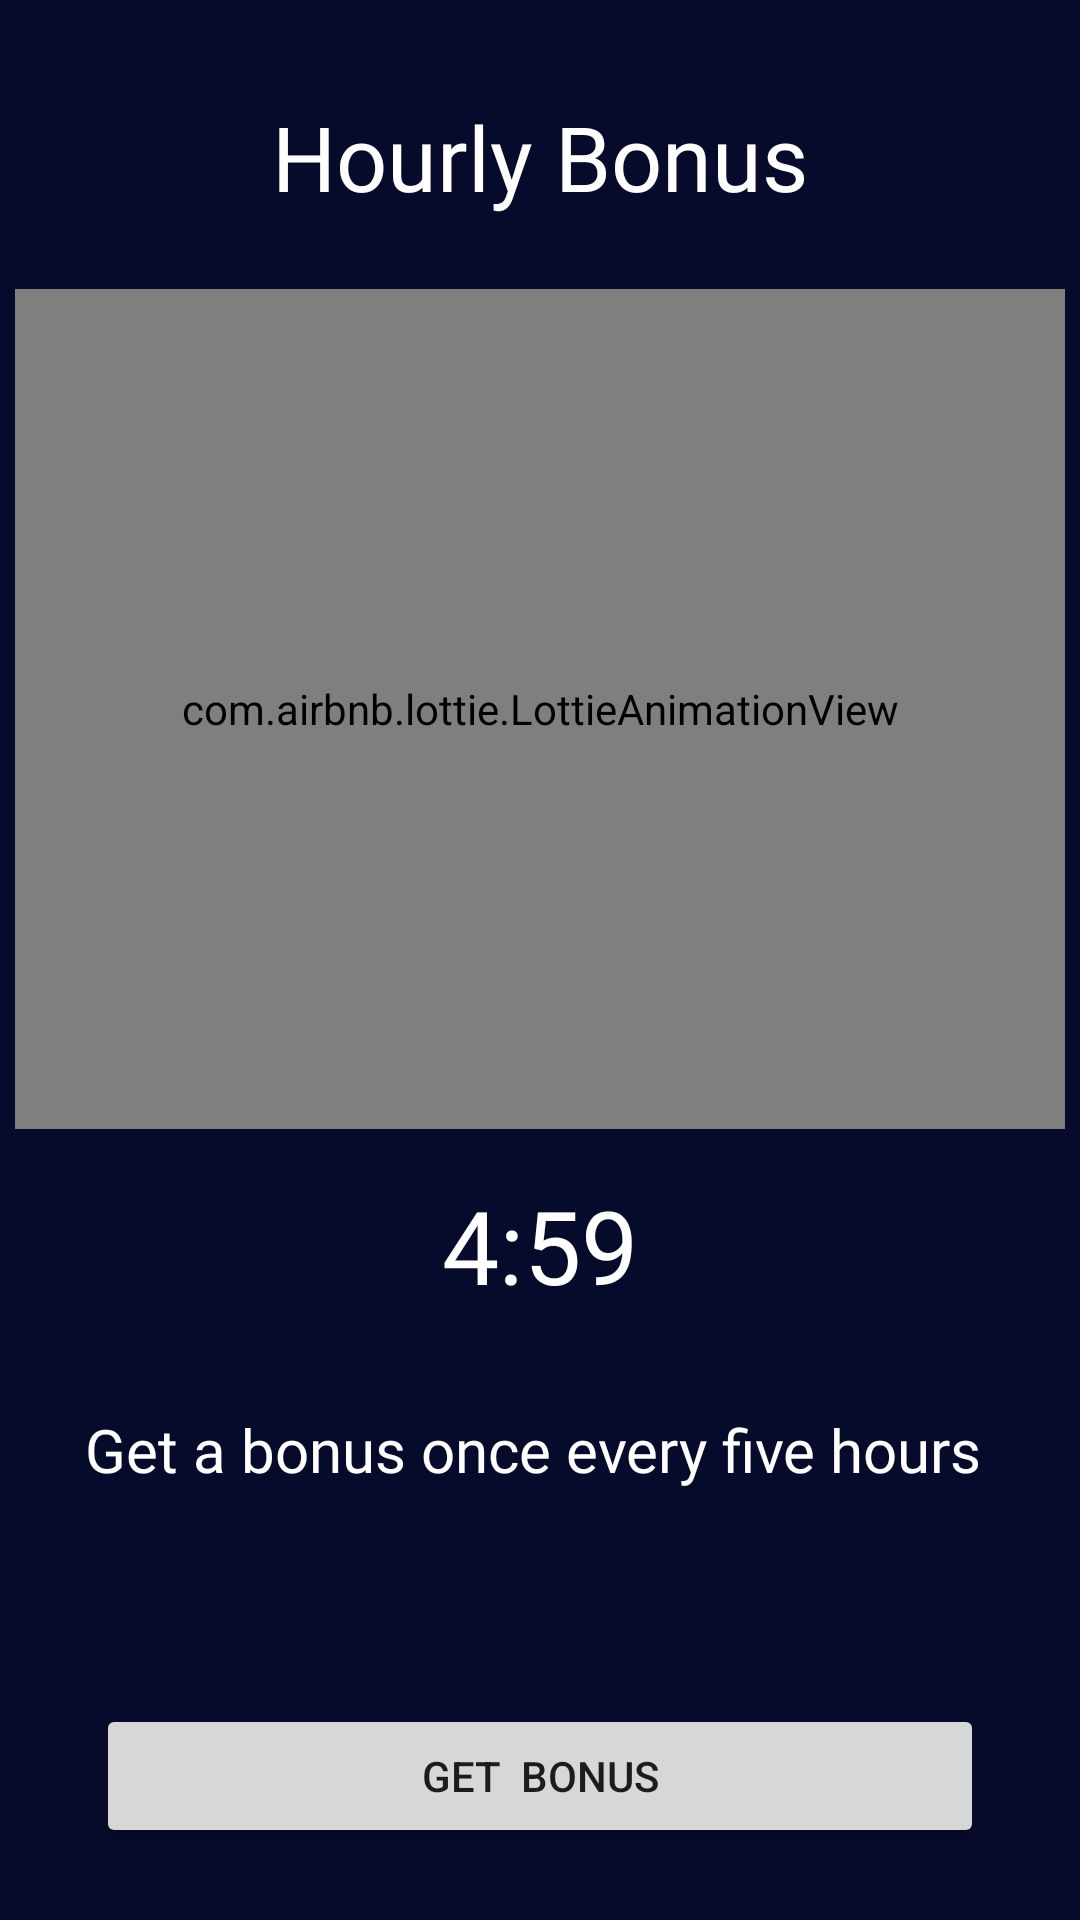

The Android layout XML behind this screen, and the referenced resources:
<!-- AndroidManifest.xml: application theme Theme.CashUc -->
<!-- res/layout/fragment_hour_bonus.xml -->
<?xml version="1.0" encoding="utf-8"?>
<androidx.constraintlayout.widget.ConstraintLayout xmlns:android="http://schemas.android.com/apk/res/android"
    xmlns:tools="http://schemas.android.com/tools"
    android:layout_width="match_parent"
    android:layout_height="match_parent"
    android:background="@color/purple_500"
    xmlns:app="http://schemas.android.com/apk/res-auto"
    tools:context=".HourBonusFragment">

    <TextView

        android:id="@+id/textView"
        android:layout_width="wrap_content"
        android:layout_height="wrap_content"
        android:layout_marginTop="32dp"
        android:fontFamily="@font/baloo"
        android:text="Hourly Bonus"
        android:textColor="@color/white"
        android:textSize="30sp"
        app:layout_constraintEnd_toEndOf="parent"
        app:layout_constraintHorizontal_bias="0.5"
        app:layout_constraintStart_toStartOf="parent"
        app:layout_constraintTop_toTopOf="parent" />

    <com.airbnb.lottie.LottieAnimationView
        android:id="@+id/signInAnim1"
        android:layout_width="350dp"
        android:layout_height="280dp"
        android:layout_marginTop="24dp"
        app:layout_constraintEnd_toEndOf="parent"
        app:layout_constraintStart_toStartOf="parent"
        app:layout_constraintTop_toBottomOf="@+id/textView"
        app:lottie_autoPlay="true"
        app:lottie_loop="true"
        app:lottie_rawRes="@raw/anim_hous_bounus" />

    <TextView
        android:id="@+id/hourTv"
        android:layout_width="wrap_content"
        android:layout_height="wrap_content"
        android:layout_marginTop="16dp"
        android:fontFamily="@font/aldrich"
        android:text="4:59"
        android:textColor="@color/white"
        android:textSize="34sp"
        app:layout_constraintEnd_toEndOf="parent"
        app:layout_constraintHorizontal_bias="0.5"
        app:layout_constraintStart_toStartOf="parent"
        app:layout_constraintTop_toBottomOf="@+id/signInAnim1" />

    <TextView
        android:id="@+id/textView4"
        android:layout_width="wrap_content"
        android:layout_height="wrap_content"
        android:layout_marginStart="16dp"
        android:layout_marginTop="32dp"
        android:layout_marginEnd="16dp"
        android:fontFamily="@font/alegreya_sans_black"
        android:text="Get a bonus once every five hours "
        android:textColor="@color/white"
        android:textSize="20sp"
        android:textAlignment="center"
        app:layout_constraintEnd_toEndOf="parent"
        app:layout_constraintHorizontal_bias="0.5"
        app:layout_constraintStart_toStartOf="parent"
        app:layout_constraintTop_toBottomOf="@+id/hourTv" />

    <Button
        android:id="@+id/hourBtn"
        android:layout_width="0dp"
        android:layout_height="wrap_content"
        android:layout_marginStart="32dp"
        android:layout_marginEnd="32dp"
        android:layout_marginBottom="24dp"
        android:text="Get  bonus"
        app:layout_constraintBottom_toBottomOf="parent"
        app:layout_constraintEnd_toEndOf="parent"
        app:layout_constraintHorizontal_bias="0.5"
        app:layout_constraintStart_toStartOf="parent" />

</androidx.constraintlayout.widget.ConstraintLayout>
<!-- resources referenced by this layout -->
<resources>
  <color name="purple_500">#060B2B</color>
  <color name="white">#FFFFFFFF</color>
  <style name="Theme.CashUc" parent="Base.Theme.CashUc" />
  <style name="Base.Theme.CashUc" parent="Theme.Material3.DayNight.NoActionBar">
          
          
          <item name="android:statusBarColor">
              @color/purple_700
          </item>
          
      </style>
  <color name="purple_700">#252E61</color>
</resources>
